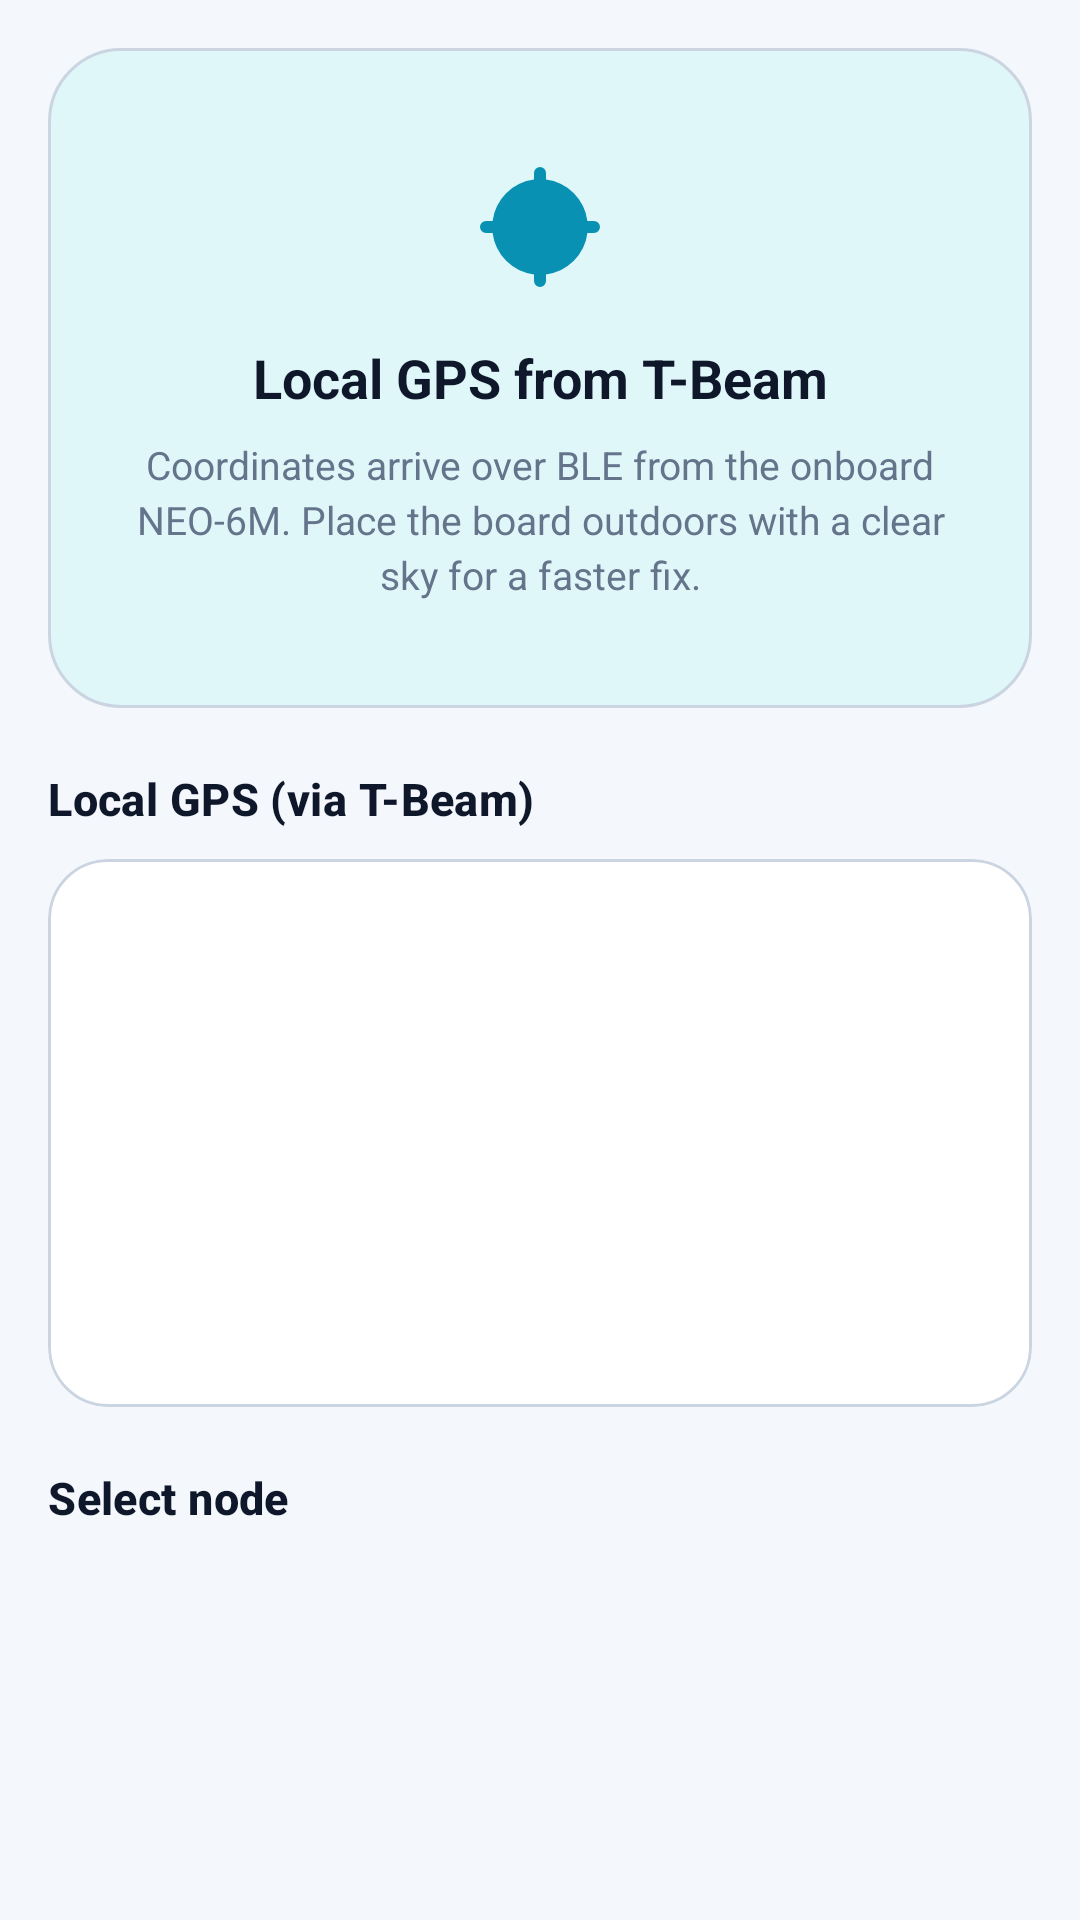

Here is an Android app screen rendered from its layout file. Give the layout XML and the strings, colors and styles it references.
<!-- AndroidManifest.xml: application theme Theme.Messaging_App -->
<!-- res/layout/fragment_map.xml -->
<?xml version="1.0" encoding="utf-8"?>
<androidx.core.widget.NestedScrollView xmlns:android="http://schemas.android.com/apk/res/android"
    xmlns:app="http://schemas.android.com/apk/res-auto"
    xmlns:tools="http://schemas.android.com/tools"
    android:layout_width="match_parent"
    android:layout_height="match_parent"
    android:background="@color/lora_bg"
    android:fillViewport="true">

    <LinearLayout
        android:layout_width="match_parent"
        android:layout_height="wrap_content"
        android:orientation="vertical"
        android:padding="16dp">

        <LinearLayout
            android:layout_width="match_parent"
            android:layout_height="220dp"
            android:background="@drawable/bg_map_panel"
            android:gravity="center"
            android:orientation="vertical"
            android:padding="24dp">

            <ImageView
                android:layout_width="48dp"
                android:layout_height="48dp"
                android:contentDescription="@null"
                android:src="@drawable/ic_gps"
                app:tint="@color/lora_secondary" />

            <TextView
                android:layout_width="wrap_content"
                android:layout_height="wrap_content"
                android:layout_marginTop="14dp"
                android:gravity="center"
                android:text="@string/map_empty_title"
                android:textColor="@color/lora_ink"
                android:textSize="18sp"
                android:textStyle="bold" />

            <TextView
                android:layout_width="match_parent"
                android:layout_height="wrap_content"
                android:layout_marginTop="8dp"
                android:gravity="center"
                android:lineSpacingExtra="3dp"
                android:text="@string/map_empty_body"
                android:textColor="@color/lora_muted"
                android:textSize="13sp" />
        </LinearLayout>

        <TextView
            android:layout_width="match_parent"
            android:layout_height="wrap_content"
            android:layout_marginTop="20dp"
            android:text="@string/map_local_gps"
            android:textAppearance="@style/TextAppearance.LoRa.SectionTitle" />

        <com.google.android.material.card.MaterialCardView
            android:layout_width="match_parent"
            android:layout_height="wrap_content"
            android:layout_marginTop="10dp"
            app:cardBackgroundColor="@color/lora_surface"
            app:cardCornerRadius="20dp"
            app:cardElevation="0dp"
            app:strokeColor="@color/lora_divider"
            app:strokeWidth="1dp">

            <LinearLayout
                android:layout_width="match_parent"
                android:layout_height="wrap_content"
                android:orientation="vertical"
                android:padding="16dp">

                <TextView
                    android:id="@+id/gpsFixStatus"
                    android:layout_width="match_parent"
                    android:layout_height="wrap_content"
                    android:textColor="@color/lora_ink"
                    android:textSize="16sp"
                    android:textStyle="bold"
                    tools:text="Fix status: Unavailable" />

                <TextView
                    android:id="@+id/gpsLatitude"
                    android:layout_width="match_parent"
                    android:layout_height="wrap_content"
                    android:layout_marginTop="10dp"
                    android:textColor="@color/lora_muted"
                    android:textSize="14sp"
                    tools:text="Latitude: Unavailable" />

                <TextView
                    android:id="@+id/gpsLongitude"
                    android:layout_width="match_parent"
                    android:layout_height="wrap_content"
                    android:layout_marginTop="6dp"
                    android:textColor="@color/lora_muted"
                    android:textSize="14sp"
                    tools:text="Longitude: Unavailable" />

                <TextView
                    android:id="@+id/gpsSatellites"
                    android:layout_width="match_parent"
                    android:layout_height="wrap_content"
                    android:layout_marginTop="6dp"
                    android:textColor="@color/lora_muted"
                    android:textSize="14sp"
                    tools:text="Satellites: Unavailable" />

                <TextView
                    android:id="@+id/gpsSpeed"
                    android:layout_width="match_parent"
                    android:layout_height="wrap_content"
                    android:layout_marginTop="6dp"
                    android:textColor="@color/lora_muted"
                    android:textSize="14sp"
                    tools:text="Speed: Unavailable" />

                <TextView
                    android:id="@+id/gpsLastUpdate"
                    android:layout_width="match_parent"
                    android:layout_height="wrap_content"
                    android:layout_marginTop="6dp"
                    android:textColor="@color/lora_muted"
                    android:textSize="14sp"
                    tools:text="Last update: —" />
            </LinearLayout>
        </com.google.android.material.card.MaterialCardView>

        <TextView
            android:layout_width="match_parent"
            android:layout_height="wrap_content"
            android:layout_marginTop="20dp"
            android:text="@string/map_select_node"
            android:textAppearance="@style/TextAppearance.LoRa.SectionTitle" />

        <TextView
            android:id="@+id/mapNodeHint"
            android:layout_width="match_parent"
            android:layout_height="wrap_content"
            android:layout_marginTop="8dp"
            android:textColor="@color/lora_muted"
            android:textSize="14sp"
            tools:text="0 nodes with known coordinates" />
    </LinearLayout>
</androidx.core.widget.NestedScrollView>
<!-- resources referenced by this layout -->
<resources>
  <color name="lora_bg">#FFF4F7FB</color>
  <color name="lora_divider">#FFCBD5E1</color>
  <color name="lora_ink">#FF0F172A</color>
  <color name="lora_muted">#FF64748B</color>
  <color name="lora_secondary">#FF0891B2</color>
  <color name="lora_surface">#FFFFFFFF</color>
  <!-- drawable bg_map_panel (drawable) -->
  <?xml version="1.0" encoding="utf-8"?>
  <shape xmlns:android="http://schemas.android.com/apk/res/android"
      android:shape="rectangle">
      <solid android:color="@color/lora_card_cyan" />
      <corners android:radius="24dp" />
      <stroke
          android:width="1dp"
          android:color="@color/lora_divider" />
  </shape>
  <!-- drawable ic_gps (drawable) -->
  <?xml version="1.0" encoding="utf-8"?>
  <vector xmlns:android="http://schemas.android.com/apk/res/android"
      android:width="24dp"
      android:height="24dp"
      android:viewportWidth="24"
      android:viewportHeight="24">
      <path
          android:fillColor="#FFFFFFFF"
          android:pathData="M12,8a4,4 0,1 1,0 8,4 4,0 0,1 0,-8zM12,2a1,1 0,0 1,1 1v1.1A7.9,7.9 0,0 1,19.9 11H21a1,1 0,1 1,0 2h-1.1A7.9,7.9 0,0 1,13 19.9V21a1,1 0,1 1,-2 0v-1.1A7.9,7.9 0,0 1,4.1 13H3a1,1 0,1 1,0 -2h1.1A7.9,7.9 0,0 1,11 4.1V3a1,1 0,0 1,1 -1z" />
  </vector>
  <string name="map_empty_body">Coordinates arrive over BLE from the onboard NEO-6M. Place the board outdoors with a clear sky for a faster fix.</string>
  <string name="map_empty_title">Local GPS from T-Beam</string>
  <string name="map_local_gps">Local GPS (via T-Beam)</string>
  <string name="map_select_node">Select node</string>
  <style name="TextAppearance.LoRa.SectionTitle" parent="TextAppearance.Material3.TitleMedium">
          <item name="android:textSize">15sp</item>
          <item name="android:textStyle">bold</item>
          <item name="android:textColor">@color/lora_ink</item>
      </style>
  <style name="Theme.Messaging_App" parent="Base.Theme.Messaging_App" />
  <color name="lora_card_cyan">#FFE0F7FA</color>
  <color name="lora_primary">#FF2979FF</color>
  <color name="white">#FFFFFFFF</color>
  <color name="lora_accent_soft">#FFE8F0FF</color>
  <color name="lora_accent">#FF8B5CF6</color>
  <color name="lora_surface_elevated">#FFF8FAFC</color>
  <style name="Widget.LoRa.BottomNavigation" parent="Widget.Material3.BottomNavigationView">
          <item name="itemIconTint">@color/bottom_nav_color</item>
          <item name="itemTextColor">@color/bottom_nav_color</item>
          <item name="itemRippleColor">@color/lora_accent_soft</item>
          <item name="backgroundTint">@color/lora_surface</item>
          <item name="elevation">0dp</item>
          <item name="itemActiveIndicatorStyle">@style/Widget.LoRa.BottomNav.ActiveIndicator</item>
      </style>
  <style name="Widget.LoRa.BottomNav.ActiveIndicator" parent="Widget.Material3.BottomNavigationView.ActiveIndicator">
          <item name="android:color">@color/lora_accent_soft</item>
      </style>
</resources>
